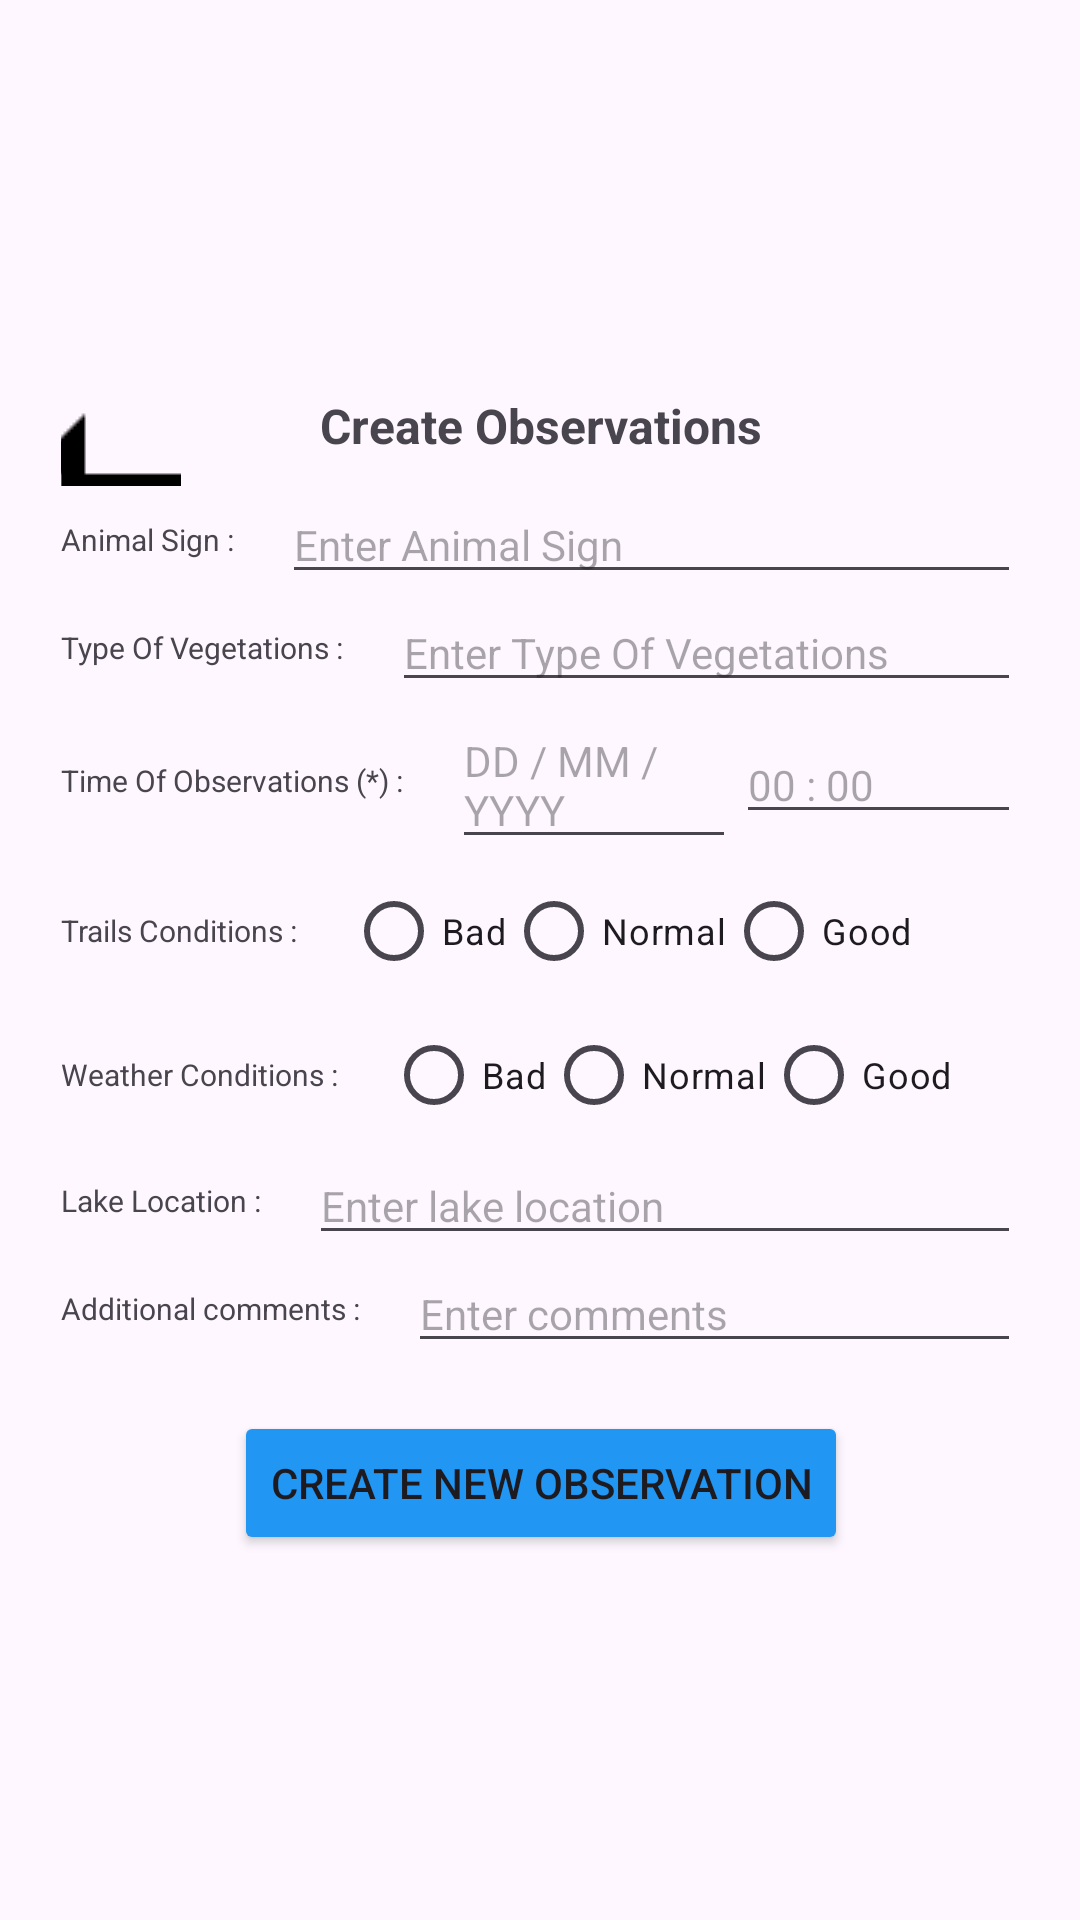

Reconstruct the res/layout file that produces this screen, plus the resources it refers to.
<!-- AndroidManifest.xml: application theme Theme.MHIKE -->
<!-- res/layout/observation_create_form.xml -->
<?xml version="1.0" encoding="utf-8"?>
<androidx.constraintlayout.widget.ConstraintLayout xmlns:android="http://schemas.android.com/apk/res/android"
    xmlns:app="http://schemas.android.com/apk/res-auto"
    android:layout_width="match_parent"
    android:layout_height="match_parent">

    <ScrollView
        android:id="@+id/scrollView2"
        android:layout_width="400dp"
        android:layout_height="wrap_content"
        android:padding="40dp"
        app:layout_constraintBottom_toBottomOf="parent"
        app:layout_constraintEnd_toEndOf="parent"
        app:layout_constraintStart_toStartOf="parent"
        app:layout_constraintTop_toTopOf="parent">

        <LinearLayout
            android:layout_width="match_parent"
            android:layout_height="wrap_content"
            android:orientation="vertical">
            <RelativeLayout
                android:layout_width="match_parent"
                android:layout_height="wrap_content">

                <Button
                    android:id="@+id/btn_back"
                    android:layout_width="40dp"
                    android:layout_height="40dp"
                    android:drawableTop="@drawable/ic_arrow_back"
                    android:onClick="onBackButtonClicked"
                    android:background="@android:color/transparent" />

                <TextView
                    android:id="@+id/textViewTitle"
                    android:layout_width="wrap_content"
                    android:layout_height="wrap_content"
                    android:layout_centerInParent="true"
                    android:text="Create Observations"
                    android:textSize="16sp"
                    android:textStyle="bold" />
            </RelativeLayout>

            <LinearLayout
                android:layout_width="match_parent"
                android:layout_height="wrap_content"
                android:gravity="center_vertical"
                android:orientation="horizontal">

                <TextView
                    android:layout_width="wrap_content"
                    android:layout_height="wrap_content"
                    android:layout_gravity="center_vertical"
                    android:layout_marginEnd="16dp"
                    android:text="Animal Sign :"
                    android:textSize="10sp" />

                <EditText
                    android:id="@+id/editTextAnimalSign"
                    android:layout_width="0dp"
                    android:layout_height="wrap_content"
                    android:layout_weight="1"
                    android:hint="Enter Animal Sign"
                    android:textSize="14sp" />
            </LinearLayout>


            <LinearLayout
                android:layout_width="match_parent"
                android:layout_height="wrap_content"
                android:gravity="center_vertical"
                android:orientation="horizontal">

                <TextView
                    android:layout_width="wrap_content"
                    android:layout_height="wrap_content"
                    android:layout_gravity="center_vertical"
                    android:layout_marginEnd="16dp"
                    android:text="Type Of Vegetations :"
                    android:textSize="10sp" />

                <EditText
                    android:id="@+id/editTextVegetations"
                    android:layout_width="0dp"
                    android:layout_height="wrap_content"
                    android:layout_weight="1"
                    android:hint="Enter Type Of Vegetations"
                    android:textSize="14sp" />
            </LinearLayout>

            <LinearLayout
                android:layout_width="match_parent"
                android:layout_height="wrap_content"
                android:gravity="center_vertical"
                android:orientation="horizontal">

                <TextView
                    android:layout_width="wrap_content"
                    android:layout_height="wrap_content"
                    android:layout_gravity="center_vertical"
                    android:layout_marginEnd="16dp"
                    android:text="Time Of Observations (*) :"
                    android:textSize="10sp" />

                <EditText
                    android:id="@+id/editTextDate"
                    android:layout_width="0dp"
                    android:layout_height="wrap_content"
                    android:layout_weight="1"
                    android:hint="DD / MM / YYYY"
                    android:textSize="14sp"
                    android:focusable="false"
                    android:clickable="true"
                    android:inputType="none"
                    />
                <EditText
                    android:id="@+id/editTextTime"
                    android:layout_width="0dp"
                    android:layout_height="wrap_content"
                    android:layout_weight="1"
                    android:hint="00 : 00"
                    android:textSize="14sp"
                    android:focusable="false"
                    android:clickable="true"
                    android:inputType="none"
                    />


            </LinearLayout>

            <RadioGroup
                android:id="@+id/radioGroupTrails"
                android:layout_width="match_parent"
                android:layout_height="wrap_content"
                android:gravity="center_vertical"
                android:orientation="horizontal">

                <TextView
                    android:layout_width="wrap_content"
                    android:layout_height="wrap_content"
                    android:layout_gravity="center_vertical"
                    android:layout_marginEnd="16dp"
                    android:text="Trails Conditions :"
                    android:textSize="10sp" />

                <RadioButton
                    android:id="@id/radioButtonBad"
                    android:layout_width="wrap_content"
                    android:layout_height="wrap_content"
                    android:layout_gravity="center_vertical"
                    android:text="Bad"
                    android:textSize="12sp" />

                <RadioButton
                    android:id="@id/radioButtonNormal"
                    android:layout_width="wrap_content"
                    android:layout_height="wrap_content"
                    android:layout_gravity="center_vertical"
                    android:text="Normal"
                    android:textSize="12sp" />

                <RadioButton
                    android:id="@id/radioButtonGood"
                    android:layout_width="wrap_content"
                    android:layout_height="wrap_content"
                    android:layout_gravity="center_vertical"
                    android:text="Good"
                    android:textSize="12sp" />
            </RadioGroup>

            <RadioGroup
                android:id="@+id/radioGroupWeather"
                android:layout_width="match_parent"
                android:layout_height="wrap_content"
                android:gravity="center_vertical"
                android:orientation="horizontal">

                <TextView
                    android:layout_width="wrap_content"
                    android:layout_height="wrap_content"
                    android:layout_gravity="center_vertical"
                    android:layout_marginEnd="16dp"
                    android:text="Weather Conditions :"
                    android:textSize="10sp" />

                <RadioButton
                    android:id="@id/radioButtonWeatherBad"
                    android:layout_width="wrap_content"
                    android:layout_height="wrap_content"
                    android:layout_gravity="center_vertical"
                    android:text="Bad"
                    android:textSize="12sp" />

                <RadioButton
                    android:id="@id/radioButtonWeatherNormal"
                    android:layout_width="wrap_content"
                    android:layout_height="wrap_content"
                    android:layout_gravity="center_vertical"
                    android:text="Normal"
                    android:textSize="12sp" />

                <RadioButton
                    android:id="@id/radioButtonWeatherGood"
                    android:layout_width="wrap_content"
                    android:layout_height="wrap_content"
                    android:layout_gravity="center_vertical"
                    android:text="Good"
                    android:textSize="12sp" />
            </RadioGroup>

            <LinearLayout
                android:layout_width="match_parent"
                android:layout_height="wrap_content"
                android:gravity="center_vertical"
                android:orientation="horizontal">

                <TextView
                    android:layout_width="wrap_content"
                    android:layout_height="wrap_content"
                    android:layout_gravity="center_vertical"
                    android:layout_marginEnd="16dp"
                    android:text="Lake Location :"
                    android:textSize="10sp" />

                <EditText
                    android:id="@id/editTextLakeLocation"
                    android:layout_width="0dp"
                    android:layout_height="wrap_content"
                    android:layout_weight="1"
                    android:hint="Enter lake location"
                    android:textSize="14sp" />
            </LinearLayout>


            <LinearLayout
                android:layout_width="match_parent"
                android:layout_height="wrap_content"
                android:gravity="center_vertical"
                android:orientation="horizontal">

                <TextView
                    android:layout_width="wrap_content"
                    android:layout_height="wrap_content"
                    android:layout_gravity="center_vertical"
                    android:layout_marginEnd="16dp"
                    android:text="Additional comments :"
                    android:textSize="10sp" />

                <EditText
                    android:id="@id/editTextComment"
                    android:layout_width="0dp"
                    android:layout_height="wrap_content"
                    android:layout_weight="1"
                    android:hint="Enter comments"
                    android:textSize="14sp" />
            </LinearLayout>

            <Button
                android:id="@+id/btn_formCreateObservation"
                android:layout_width="wrap_content"
                android:layout_height="wrap_content"
                android:layout_gravity="center_horizontal"
                android:layout_marginTop="16dp"
                android:text="Create New Observation"
                android:textSize="14sp"
                android:backgroundTint="#2196F3"/>
        </LinearLayout>
    </ScrollView>


</androidx.constraintlayout.widget.ConstraintLayout>
<!-- resources referenced by this layout -->
<resources>
  <!-- drawable ic_arrow_back: png bitmap (drawable, 453 bytes) -->
  <style name="Theme.MHIKE" parent="Base.Theme.MHIKE" />
  <style name="Base.Theme.MHIKE" parent="Theme.Material3.DayNight.NoActionBar">
          
          
          <item name="colorPrimary">@color/Sys</item>
          <item name="colorPrimaryVariant">@color/Sys</item>
  
      </style>
  <color name="Sys">#4CAF50</color>
</resources>
